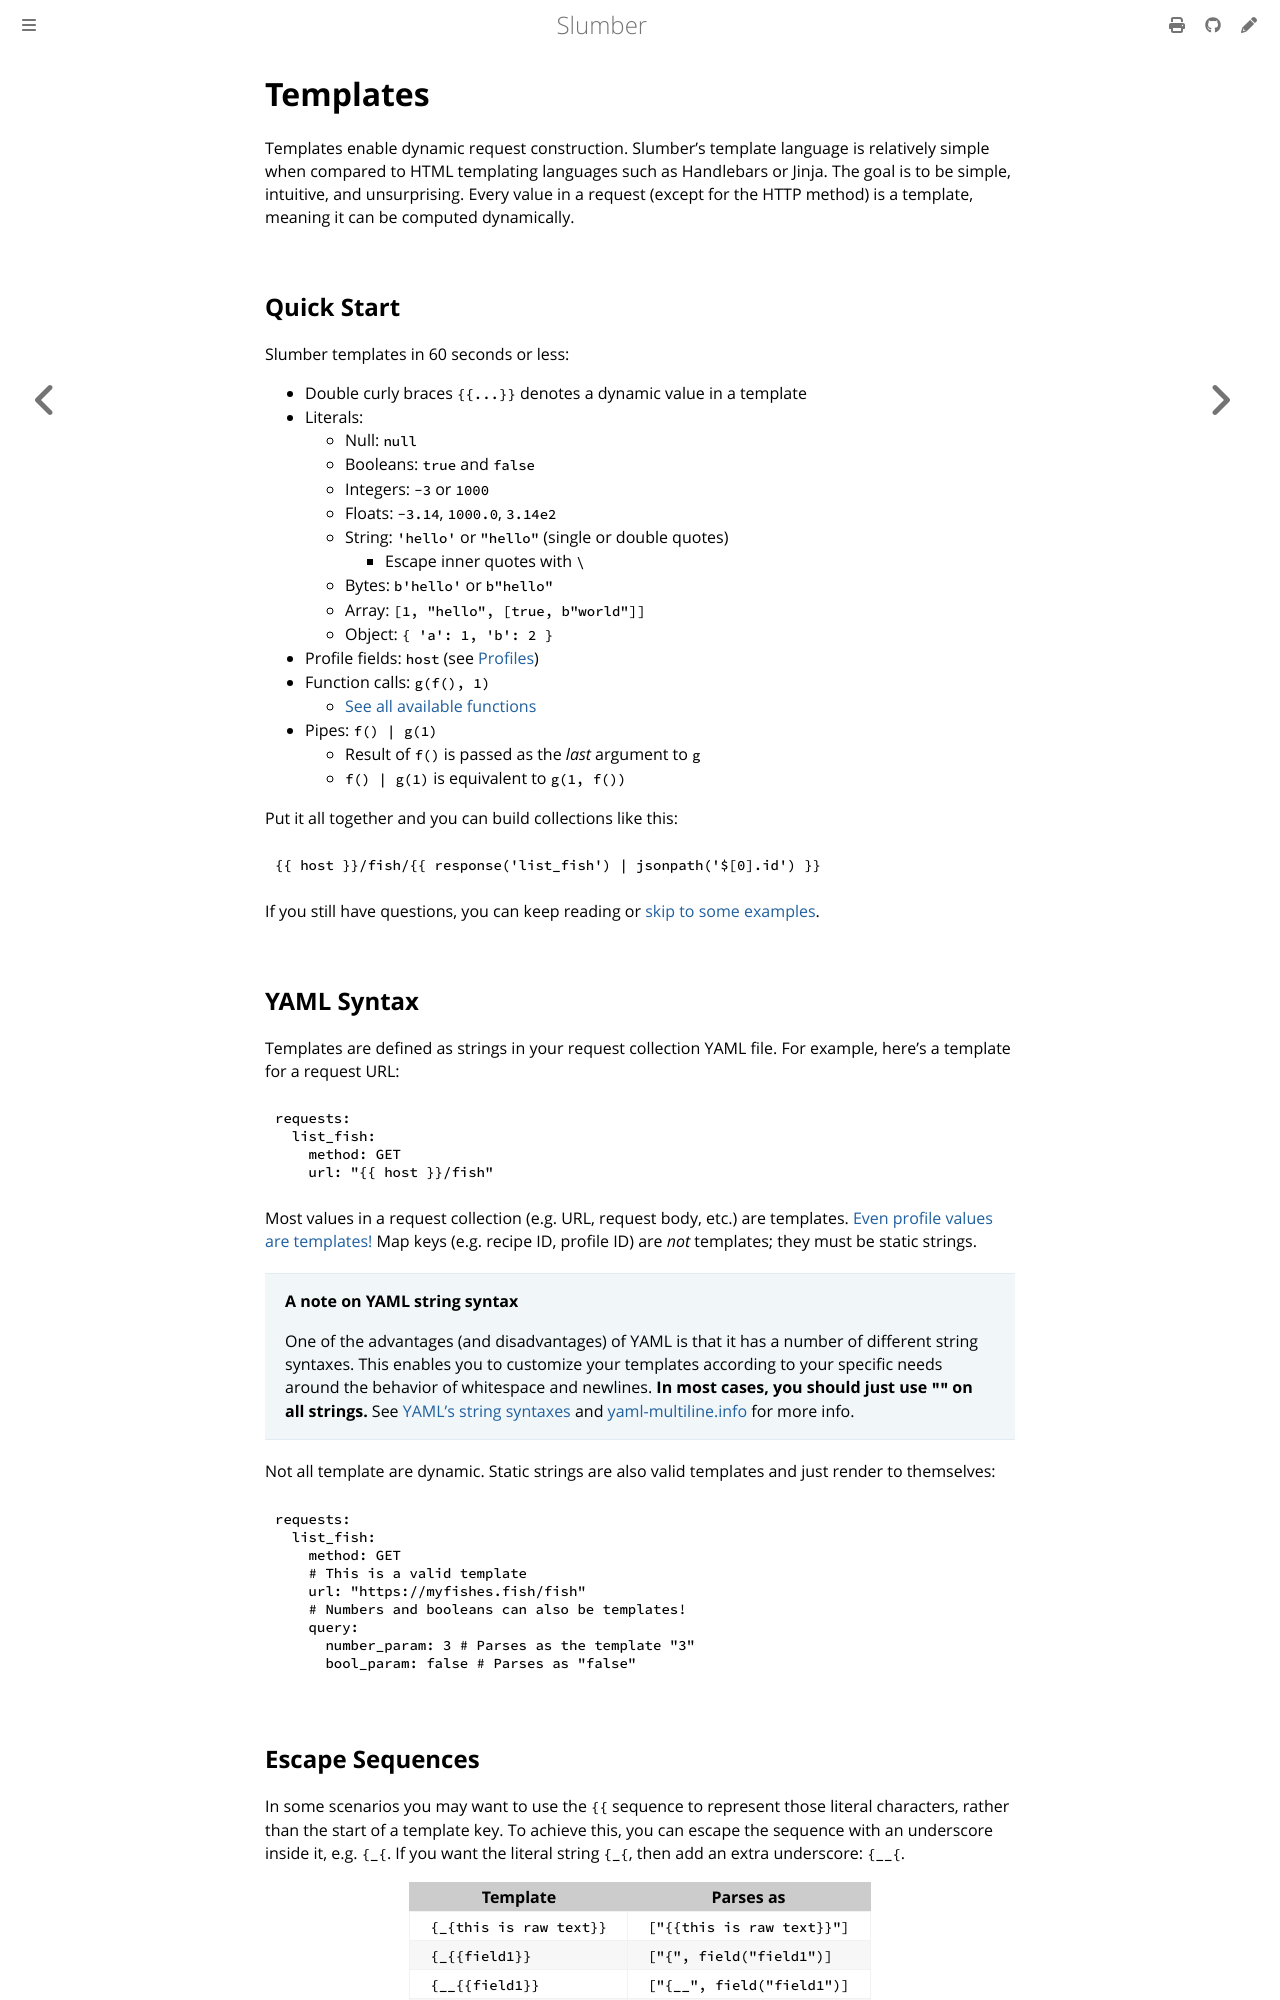

repository: LucasPickering/slumber · page: user_guide/templates/index.html · generator: mdbook

# Templates

Templates enable dynamic request construction. Slumber's template language is relatively simple when compared to HTML templating languages such as Handlebars or Jinja. The goal is to be simple, intuitive, and unsurprising. Every value in a request (except for the HTTP method) is a template, meaning it can be computed dynamically.

## Quick Start

Slumber templates in 60 seconds or less:

- Double curly braces `{{...}}` denotes a dynamic value in a template
- Literals:
  - Null: `null`
  - Booleans: `true` and `false`
  - Integers: `-3` or `1000`
  - Floats: `-3.14`, `1000.0`, `3.14e2`
  - String: `'hello'` or `"hello"` (single or double quotes)
    - Escape inner quotes with `\`
  - Bytes: `b'hello'` or `b"hello"`
  - Array: `[1, "hello", [true, b"world"]]`
  - Object: `{ 'a': 1, 'b': 2 }`
- Profile fields: `host` (see [Profiles](../profiles.md))
- Function calls: `g(f(), 1)`
  - [See all available functions](../../api/template_functions.md)
- Pipes: `f() | g(1)`
  - Result of `f()` is passed as the _last_ argument to `g`
  - `f() | g(1)` is equivalent to `g(1, f())`

Put it all together and you can build collections like this:

```python
{{ host }}/fish/{{ response('list_fish') | jsonpath('$[0].id') }}
```

If you still have questions, you can keep reading or [skip to some examples](./examples.md).

## YAML Syntax

Templates are defined as strings in your request collection YAML file. For example, here's a template for a request URL:

```yaml
requests:
  list_fish:
    method: GET
    url: "{{ host }}/fish"
```

Most values in a request collection (e.g. URL, request body, etc.) are templates. [Even profile values are templates!](../profiles.md#dynamic-profile-values) Map keys (e.g. recipe ID, profile ID) are _not_ templates; they must be static strings.

> **A note on YAML string syntax**
>
> One of the advantages (and disadvantages) of YAML is that it has a number of different string syntaxes. This enables you to customize your templates according to your specific needs around the behavior of whitespace and newlines. **In most cases, you should just use `""` on all strings.** See [YAML's string syntaxes](https://www.educative.io/answers/how-to-represent-strings-in-yaml) and [yaml-multiline.info](https://yaml-multiline.info/) for more info.

Not all template are dynamic. Static strings are also valid templates and just render to themselves:

```yaml
requests:
  list_fish:
    method: GET
    # This is a valid template
    url: "https://myfishes.fish/fish"
    # Numbers and booleans can also be templates!
    query:
      number_param: 3 # Parses as the template "3"
      bool_param: false # Parses as "false"
```

## Escape Sequences

In some scenarios you may want to use the `{{` sequence to represent those literal characters, rather than the start of a template key. To achieve this, you can escape the sequence with an underscore inside it, e.g. `{_{`. If you want the literal string `{_{`, then add an extra underscore: `{__{`.

| Template                | Parses as                  |
| ----------------------- | -------------------------- |
| `{_{this is raw text}}` | `["{{this is raw text}}"]` |
| `{_{{field1}}`          | `["{", field("field1")]`   |
| `{__{{field1}}`         | `["{__", field("field1")]` |
| `{_`                    | `["{_"]` (no escaping)     |
